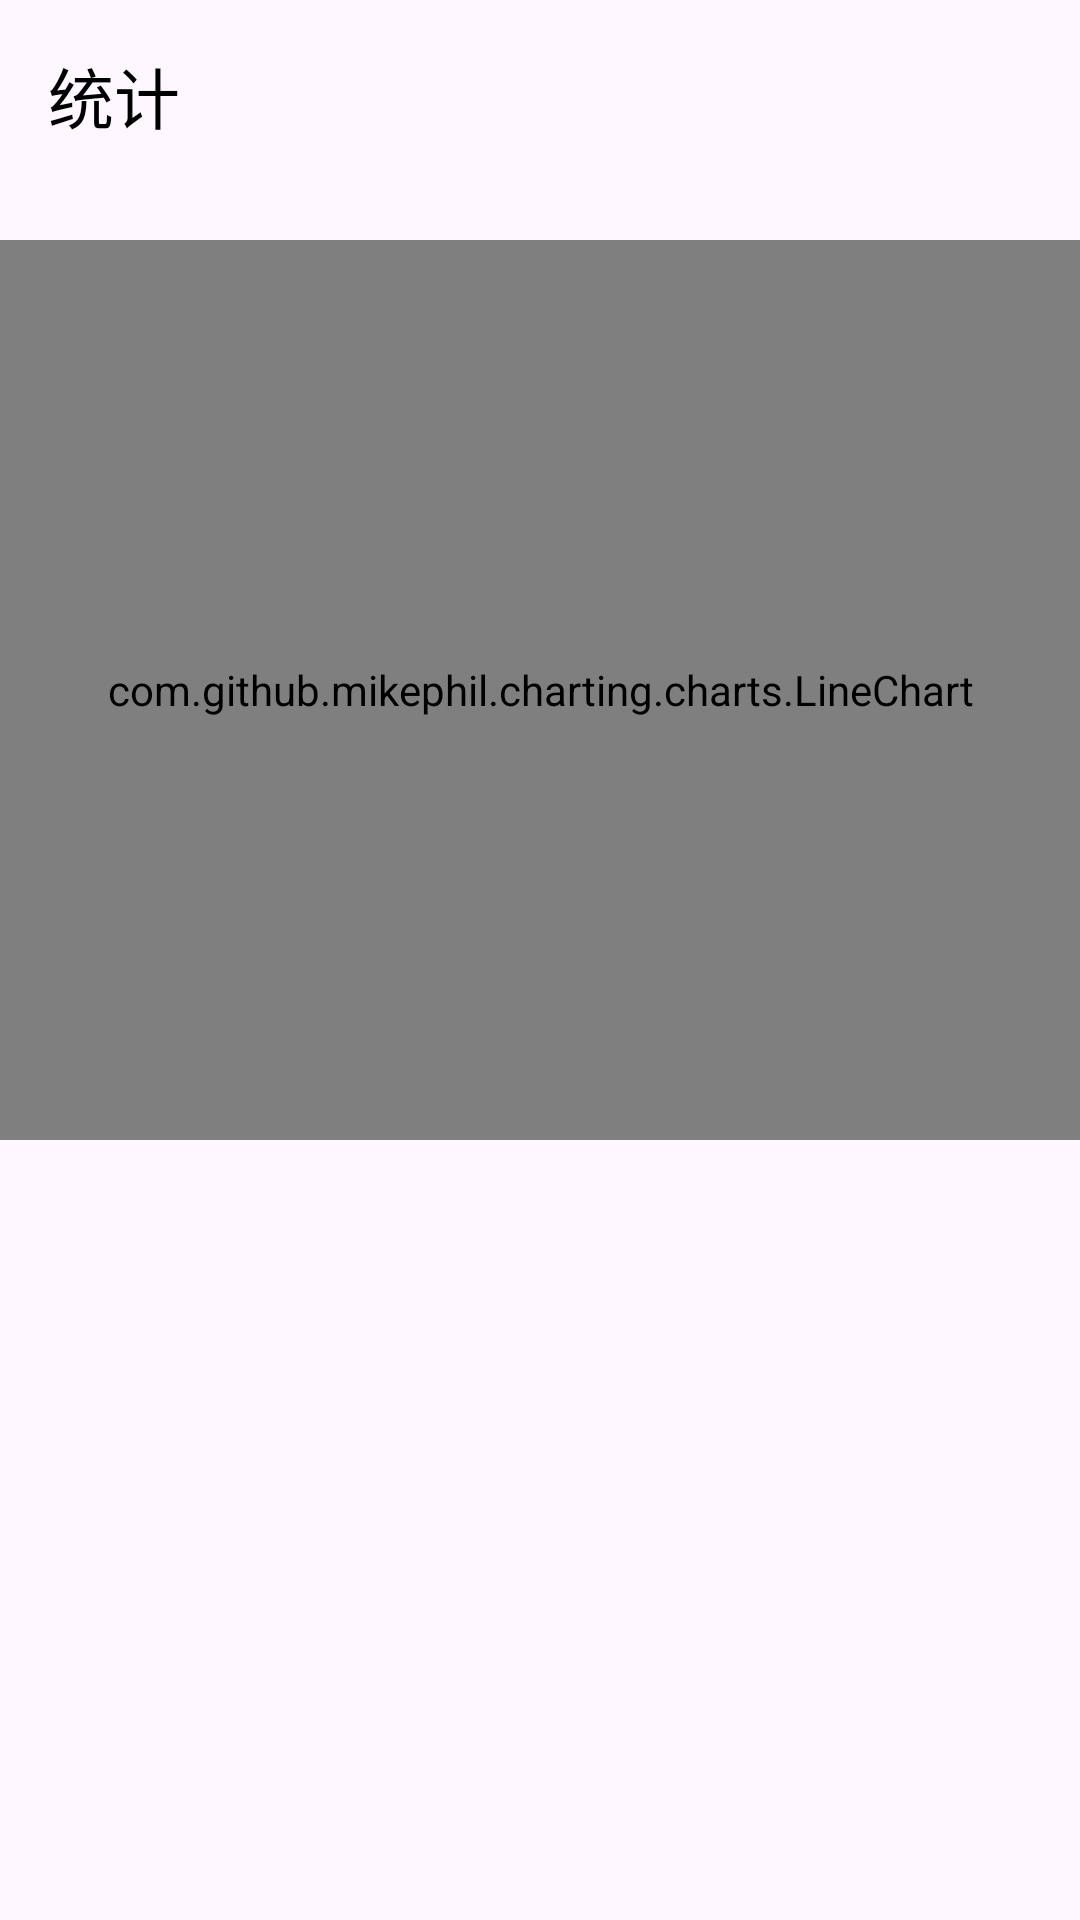

Reconstruct the res/layout file that produces this screen, plus the resources it refers to.
<!-- AndroidManifest.xml: application theme Theme.Bookkeeping -->
<!-- res/layout/fragment_statistics.xml -->
<?xml version="1.0" encoding="utf-8"?>
<layout xmlns:android="http://schemas.android.com/apk/res/android"
    xmlns:app="http://schemas.android.com/apk/res-auto"
    xmlns:tools="http://schemas.android.com/tools">

    <data>
        <variable
            name="viewModel"
            type="com.exmple.book_keeping.presentation.viewmodel.StatisticsViewModel" />
    </data>

    <androidx.constraintlayout.widget.ConstraintLayout
        android:layout_width="match_parent"
        android:layout_height="match_parent"
        tools:context=".presentation.screen.fragment.StatisticsFragment">

        <com.google.android.material.appbar.MaterialToolbar
            android:id="@+id/toolbar"
            android:layout_width="match_parent"
            android:layout_height="?attr/actionBarSize"
            android:elevation="4dp"
            android:theme="@style/ThemeOverlay.AppCompat.ActionBar"
            app:title="统计"
            app:titleTextColor="@color/black"
            app:layout_constraintTop_toTopOf="parent" />

        
        <com.github.mikephil.charting.charts.LineChart
            android:id="@+id/lineChart"
            android:layout_width="match_parent"
            android:layout_height="300dp"
            android:layout_marginTop="16dp"
            app:layout_constraintTop_toBottomOf="@id/toolbar" />


        
        <TextView
            android:id="@+id/text_total_income"
            android:layout_width="wrap_content"
            android:layout_height="wrap_content"
            android:text="@{viewModel.totalIncome != null ? `总收入: ` + viewModel.totalIncome : `总收入: 0.0`}"
            app:layout_constraintTop_toBottomOf="@id/lineChart"
            app:layout_constraintStart_toStartOf="parent"
            app:layout_constraintEnd_toEndOf="parent"
            android:layout_marginTop="16dp"
            android:textSize="18sp"
            android:textColor="@color/black" />

        
        <TextView
            android:id="@+id/text_total_expense"
            android:layout_width="wrap_content"
            android:layout_height="wrap_content"
            android:text="@{viewModel.totalExpense != null ? `总支出: ` + viewModel.totalExpense : `总支出: 0.0`}"
            app:layout_constraintTop_toBottomOf="@id/text_total_income"
            app:layout_constraintStart_toStartOf="parent"
            app:layout_constraintEnd_toEndOf="parent"
            android:layout_marginTop="16dp"
            android:textSize="18sp"
            android:textColor="@color/black" />

        
        <TextView
            android:id="@+id/text_balance"
            android:layout_width="wrap_content"
            android:layout_height="wrap_content"
            android:text="@{`余额: ` + viewModel.balance}"
            app:layout_constraintTop_toBottomOf="@id/text_total_expense"
            app:layout_constraintStart_toStartOf="parent"
            app:layout_constraintEnd_toEndOf="parent"
            android:layout_marginTop="16dp"
            android:textSize="18sp"
            android:textColor="@color/black" />

    </androidx.constraintlayout.widget.ConstraintLayout>
</layout>
<!-- resources referenced by this layout -->
<resources>
  <style name="Theme.Bookkeeping" parent="Base.Theme.Bookkeeping" />
  <style name="Base.Theme.Bookkeeping" parent="Theme.Material3.DayNight.NoActionBar">
          
          
      </style>
  <!-- not gathered from this repository: default colours our renderer supplied (Android Studio template values) -->
  <color name="black">#FF000000</color>
</resources>
